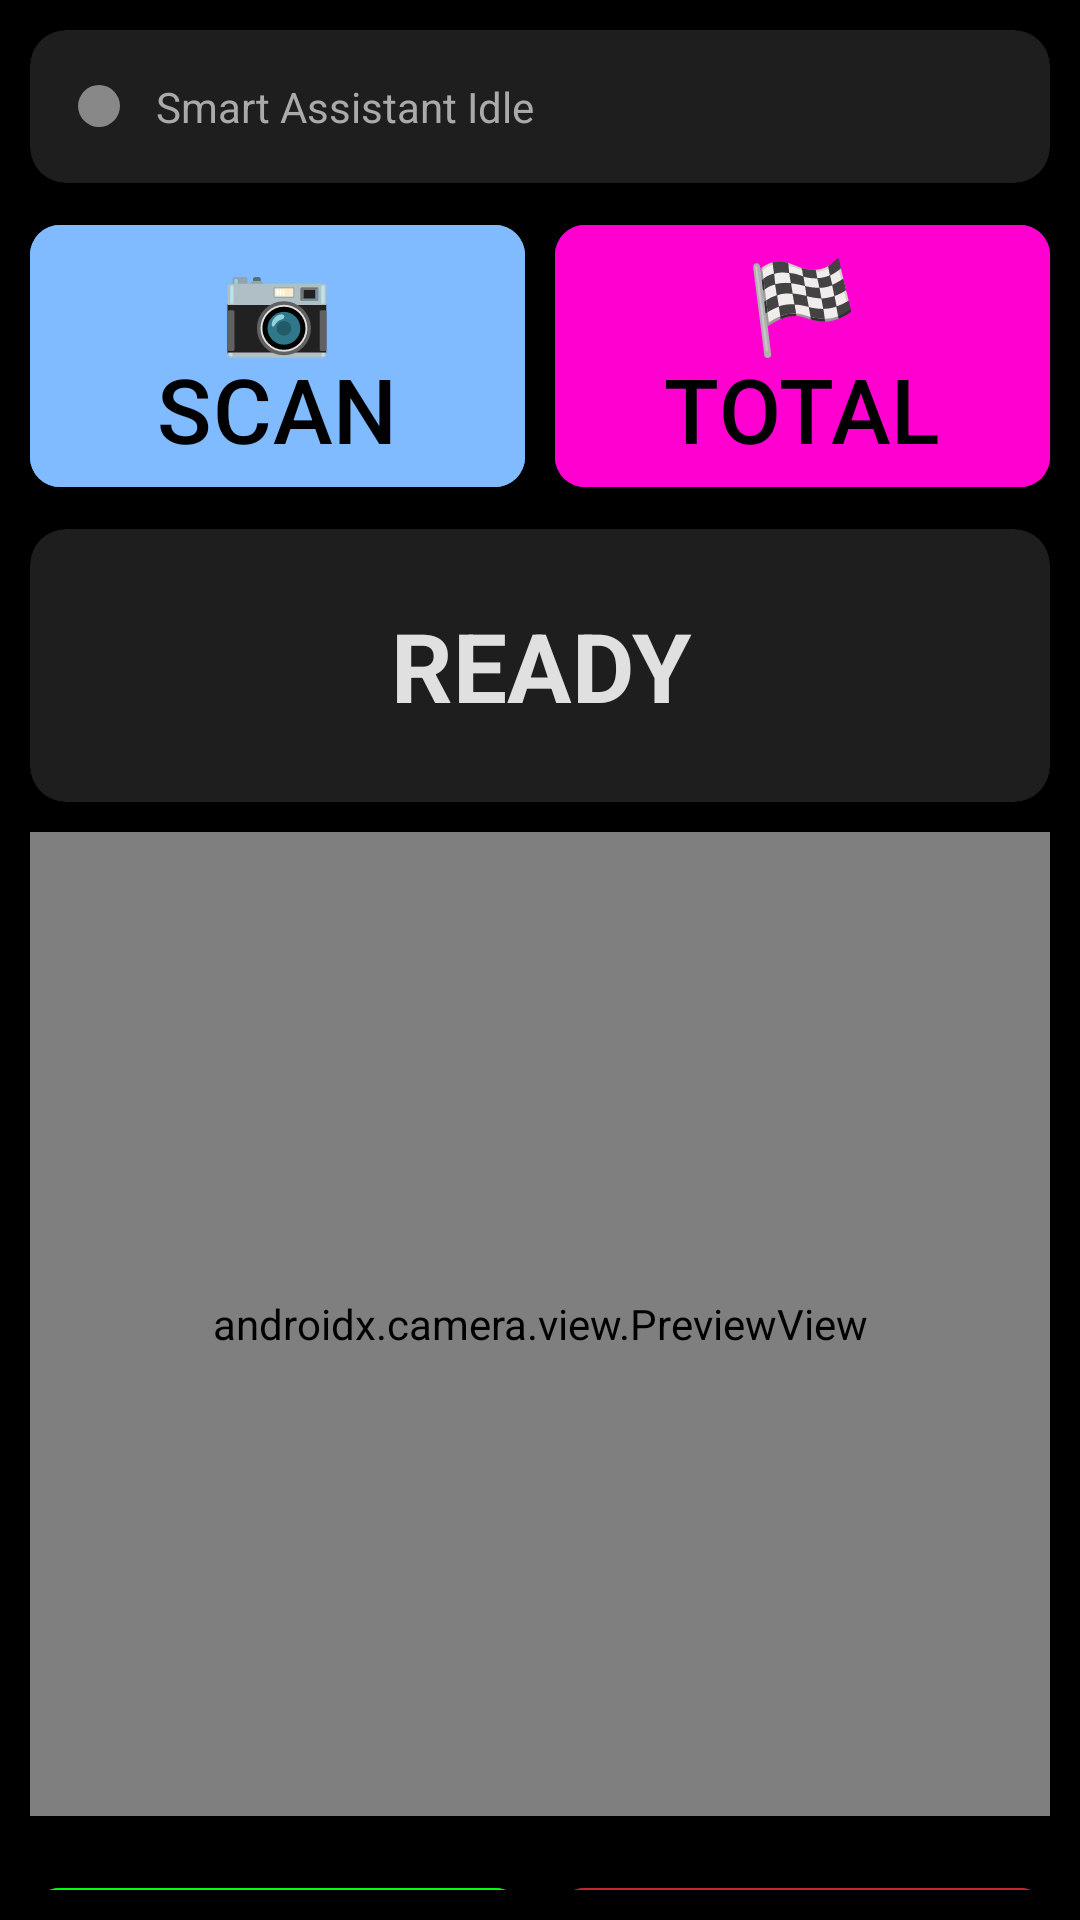

Reconstruct the res/layout file that produces this screen, plus the resources it refers to.
<!-- AndroidManifest.xml: application theme Theme.SmartShopping -->
<!-- res/layout/activity_main.xml -->
<?xml version="1.0" encoding="utf-8"?>
<LinearLayout xmlns:android="http://schemas.android.com/apk/res/android"
    xmlns:app="http://schemas.android.com/apk/res-auto"
    android:orientation="vertical"
    android:background="#000000"
    android:layout_width="match_parent"
    android:layout_height="match_parent"
    android:padding="10dp">

    
    <androidx.cardview.widget.CardView
        android:layout_width="match_parent"
        android:layout_height="wrap_content"
        app:cardBackgroundColor="#1E1E1E"
        app:cardCornerRadius="12dp"
        android:layout_marginBottom="10dp">

        <LinearLayout
            android:orientation="horizontal"
            android:padding="16dp"
            android:layout_width="match_parent"
            android:layout_height="wrap_content">

            <View
                android:id="@+id/statusDot"
                android:layout_width="14dp"
                android:layout_height="14dp"
                android:background="@drawable/status_dot_grey"
                android:layout_gravity="center_vertical"
                android:layout_marginEnd="12dp" />

            <TextView
                android:id="@+id/statusText"
                android:text="Smart Assistant Idle"
                android:textColor="#AAAAAA"
                android:textSize="14sp"
                android:layout_width="wrap_content"
                android:layout_height="wrap_content"/>
        </LinearLayout>
    </androidx.cardview.widget.CardView>

    
    <LinearLayout
        android:orientation="horizontal"
        android:layout_width="match_parent"
        android:layout_height="wrap_content"
        android:weightSum="2"
        android:layout_marginBottom="10dp">

        <com.google.android.material.button.MaterialButton
            android:id="@+id/btnScan"
            android:text="📷 SCAN"
            android:textSize="30sp"
            android:layout_weight="1"
            android:layout_width="0dp"
            android:layout_height="wrap_content"
            app:cornerRadius="10dp"
            android:backgroundTint="#80BBFF"
            android:textColor="#000000"/>

        <com.google.android.material.button.MaterialButton
            android:id="@+id/btnTotal"
            android:text="🏁 TOTAL"
            android:textSize="30sp"
            android:layout_marginStart="10dp"
            android:layout_weight="1"
            android:layout_width="0dp"
            android:layout_height="wrap_content"
            app:cornerRadius="10dp"
            android:backgroundTint="#FF00D0"
            android:textColor="#000000"/>
    </LinearLayout>

    
    <androidx.cardview.widget.CardView
        android:layout_width="match_parent"
        android:layout_height="wrap_content"
        app:cardBackgroundColor="#1E1E1E"
        app:cardCornerRadius="12dp"
        android:layout_marginBottom="10dp">

        <TextView
            android:id="@+id/scannerText"
            android:text="READY"
            android:textSize="32sp"
            android:textStyle="bold"
            android:textColor="#E0E0E0"
            android:gravity="center"
            android:padding="24dp"
            android:layout_width="match_parent"
            android:layout_height="wrap_content"/>
    </androidx.cardview.widget.CardView>


    <FrameLayout
        android:layout_width="match_parent"
        android:layout_height="328dp"
        android:layout_marginBottom="10dp">

        
        <androidx.camera.view.PreviewView
            android:id="@+id/previewView"
            android:layout_width="match_parent"
            android:layout_height="match_parent"
            app:implementationMode="performance"/>

        
        <LinearLayout
            android:id="@+id/qtyPanel"
            android:orientation="vertical"
            android:background="#CC000000"
            android:gravity="center"
            android:visibility="gone"
            android:layout_width="match_parent"
            android:layout_height="match_parent">

            <TextView
                android:text="SELECT QUANTITY"
                android:textSize="28sp"
                android:textColor="#FFFFFF"
                android:layout_height="wrap_content"
                android:layout_width="wrap_content"
                android:layout_marginBottom="20dp"/>

            <GridLayout
                android:columnCount="3"
                android:rowCount="4"
                android:alignmentMode="alignMargins"
                android:layout_width="wrap_content"
                android:layout_height="wrap_content">

                
                <com.google.android.material.button.MaterialButton android:id="@+id/qty1" android:text="1"/>
                <com.google.android.material.button.MaterialButton android:id="@+id/qty2" android:text="2"/>
                <com.google.android.material.button.MaterialButton android:id="@+id/qty3" android:text="3"/>
                <com.google.android.material.button.MaterialButton android:id="@+id/qty4" android:text="4"/>
                <com.google.android.material.button.MaterialButton android:id="@+id/qty5" android:text="5"/>
                <com.google.android.material.button.MaterialButton android:id="@+id/qty6" android:text="6"/>
                <com.google.android.material.button.MaterialButton android:id="@+id/qty7" android:text="7"/>
                <com.google.android.material.button.MaterialButton android:id="@+id/qty8" android:text="8"/>
                <com.google.android.material.button.MaterialButton android:id="@+id/qty9" android:text="9"/>
                <com.google.android.material.button.MaterialButton android:id="@+id/qty10" android:text="10"/>

            </GridLayout>

            <TextView
                android:text="Say YES to confirm, NO to cancel"
                android:textColor="#AAAAAA"
                android:textSize="16sp"
                android:layout_height="wrap_content"
                android:layout_width="wrap_content"
                android:layout_marginTop="20dp"/>
        </LinearLayout>

    </FrameLayout>


    
    <androidx.cardview.widget.CardView
        android:layout_width="match_parent"
        android:layout_height="0dp"
        android:layout_weight="1"
        app:cardBackgroundColor="#1E1E1E"
        app:cardCornerRadius="12dp"
        android:layout_marginBottom="10dp">

        <LinearLayout
            android:orientation="vertical"
            android:padding="10dp"
            android:layout_width="match_parent"
            android:layout_height="match_parent">

            <androidx.recyclerview.widget.RecyclerView
                android:id="@+id/cartRecycler"
                android:layout_width="match_parent"
                android:layout_height="0dp"
                android:layout_weight="1" />

            <TextView
                android:id="@+id/totalText"
                android:text="RM 0.00"
                android:textSize="20sp"
                android:textStyle="bold"
                android:textColor="#03DAC6"
                android:gravity="end"
                android:layout_width="match_parent"
                android:layout_height="wrap_content"/>
        </LinearLayout>
    </androidx.cardview.widget.CardView>

    
    <LinearLayout
        android:orientation="horizontal"
        android:layout_width="match_parent"
        android:layout_height="wrap_content"
        android:weightSum="2">

        <com.google.android.material.button.MaterialButton
            android:id="@+id/btnYes"
            android:text="✔ YES"
            android:textSize="30sp"
            android:layout_weight="1"
            android:layout_width="0dp"
            android:layout_height="wrap_content"
            app:cornerRadius="10dp"
            android:backgroundTint="#00FF0D"
            android:textColor="#000000"/>

        <com.google.android.material.button.MaterialButton
            android:id="@+id/btnNo"
            android:text="✖ NO"
            android:textSize="30sp"
            android:layout_marginStart="10dp"
            android:layout_weight="1"
            android:layout_width="0dp"
            android:layout_height="wrap_content"
            app:cornerRadius="10dp"
            android:backgroundTint="#C62828"
            android:textColor="#FFFFFF"/>
    </LinearLayout>

</LinearLayout>
<!-- resources referenced by this layout -->
<resources>
  <!-- drawable status_dot_grey (drawable) -->
  <shape xmlns:android="http://schemas.android.com/apk/res/android"
      android:shape="oval">
      <solid android:color="#888888"/>
  </shape>
  <style name="Theme.SmartShopping" parent="Base.Theme.SmartShopping" />
  <style name="Base.Theme.SmartShopping" parent="Theme.Material3.DayNight.NoActionBar">
          
          
      </style>
</resources>
